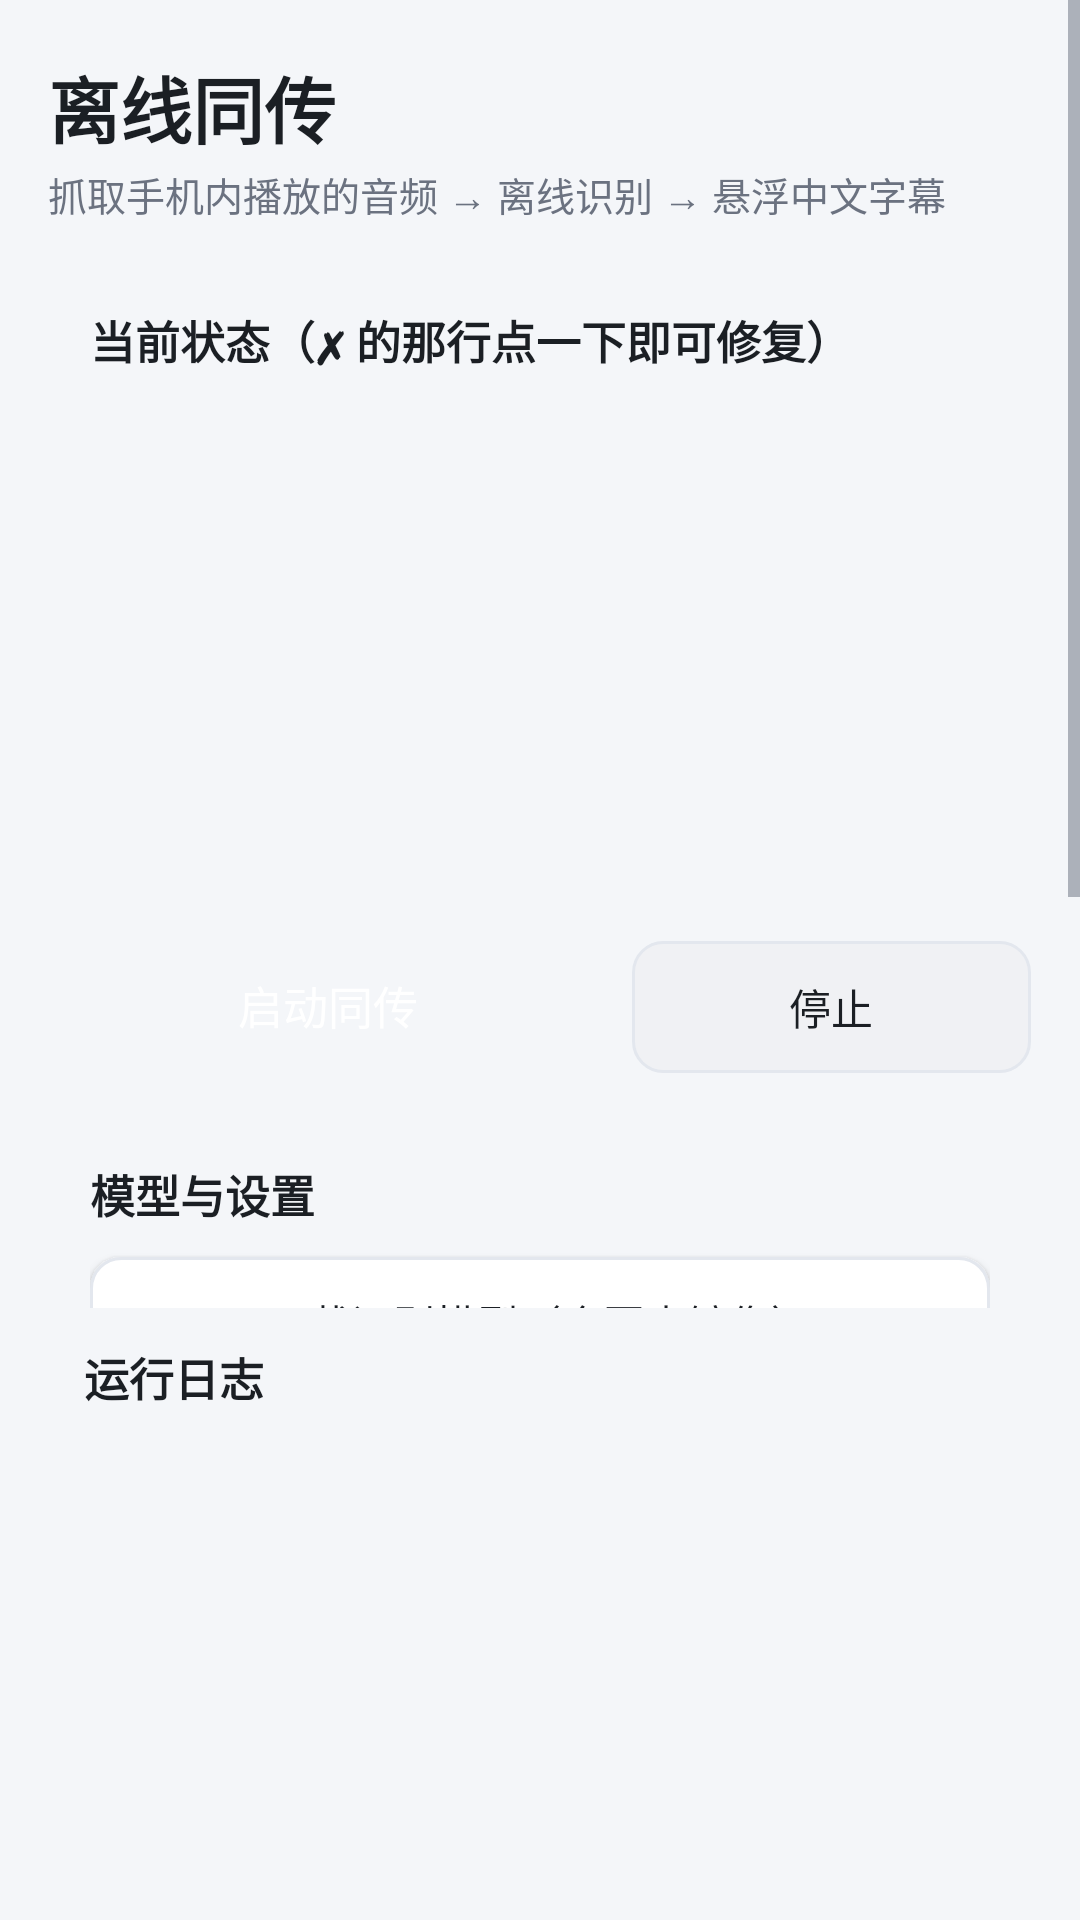

Produce the Android XML layout that renders to this screen, including the resource entries it uses.
<!-- AndroidManifest.xml: application theme AppTheme -->
<!-- res/layout/activity_main.xml -->
<?xml version="1.0" encoding="utf-8"?>
<LinearLayout xmlns:android="http://schemas.android.com/apk/res/android"
    android:layout_width="match_parent"
    android:layout_height="match_parent"
    android:orientation="vertical">

    <ScrollView
        android:layout_width="match_parent"
        android:layout_height="0dp"
        android:layout_weight="1"
        android:fillViewport="true">

        <LinearLayout
            android:layout_width="match_parent"
            android:layout_height="wrap_content"
            android:orientation="vertical"
            android:paddingStart="16dp"
            android:paddingEnd="16dp"
            android:paddingTop="18dp">

            <TextView
                android:layout_width="wrap_content"
                android:layout_height="wrap_content"
                android:text="@string/app_name"
                android:textColor="@color/text_primary"
                android:textSize="24sp"
                android:textStyle="bold" />

            <TextView
                android:layout_width="match_parent"
                android:layout_height="wrap_content"
                android:layout_marginTop="2dp"
                android:text="@string/header"
                android:textColor="@color/text_secondary"
                android:textSize="13sp" />

            
            <LinearLayout
                android:layout_width="match_parent"
                android:layout_height="wrap_content"
                android:layout_marginTop="14dp"
                android:background="@drawable/bg_card"
                android:orientation="vertical"
                android:padding="14dp">

                <TextView
                    style="@style/SectionTitle"
                    android:layout_width="wrap_content"
                    android:layout_height="wrap_content"
                    android:text="@string/section_status" />

                <TextView
                    android:id="@+id/tvRunState"
                    android:layout_width="match_parent"
                    android:layout_height="wrap_content"
                    android:layout_marginTop="8dp"
                    android:background="?android:attr/selectableItemBackground"
                    android:paddingTop="4dp"
                    android:paddingBottom="4dp"
                    android:textSize="15sp"
                    android:textStyle="bold" />

                <TextView
                    android:id="@+id/tvPermState"
                    android:layout_width="match_parent"
                    android:layout_height="wrap_content"
                    android:layout_marginTop="6dp"
                    android:background="?android:attr/selectableItemBackground"
                    android:paddingTop="4dp"
                    android:paddingBottom="4dp"
                    android:textSize="14sp" />

                <TextView
                    android:id="@+id/tvModelState"
                    android:layout_width="match_parent"
                    android:layout_height="wrap_content"
                    android:layout_marginTop="4dp"
                    android:background="?android:attr/selectableItemBackground"
                    android:paddingTop="4dp"
                    android:paddingBottom="4dp"
                    android:textSize="14sp" />

                <TextView
                    android:id="@+id/tvMtState"
                    android:layout_width="match_parent"
                    android:layout_height="wrap_content"
                    android:layout_marginTop="4dp"
                    android:background="?android:attr/selectableItemBackground"
                    android:paddingTop="4dp"
                    android:paddingBottom="4dp"
                    android:textSize="14sp" />

                <TextView
                    android:id="@+id/tvThermal"
                    android:layout_width="match_parent"
                    android:layout_height="wrap_content"
                    android:layout_marginTop="4dp"
                    android:paddingTop="4dp"
                    android:textSize="14sp" />
            </LinearLayout>

            
            <LinearLayout
                android:layout_width="match_parent"
                android:layout_height="wrap_content"
                android:layout_marginTop="14dp"
                android:orientation="horizontal">

                <Button
                    android:id="@+id/btnInterpret"
                    style="@style/PrimaryButton"
                    android:layout_width="0dp"
                    android:layout_height="wrap_content"
                    android:layout_weight="1.4"
                    android:text="@string/btn_interpret" />

                <Button
                    android:id="@+id/btnStop"
                    style="@style/SecondaryButton"
                    android:layout_width="0dp"
                    android:layout_height="wrap_content"
                    android:layout_marginStart="8dp"
                    android:layout_weight="1"
                    android:enabled="false"
                    android:text="@string/btn_stop" />
            </LinearLayout>

            
            <LinearLayout
                android:layout_width="match_parent"
                android:layout_height="wrap_content"
                android:layout_marginTop="14dp"
                android:background="@drawable/bg_card"
                android:orientation="vertical"
                android:padding="14dp">

                <TextView
                    style="@style/SectionTitle"
                    android:layout_width="wrap_content"
                    android:layout_height="wrap_content"
                    android:text="@string/section_model" />

                <Button
                    android:id="@+id/btnModel"
                    style="@style/SecondaryButton"
                    android:layout_width="match_parent"
                    android:layout_height="wrap_content"
                    android:layout_marginTop="10dp"
                    android:text="@string/btn_model" />

                <Button
                    android:id="@+id/btnImport"
                    style="@style/SecondaryButton"
                    android:layout_width="match_parent"
                    android:layout_height="wrap_content"
                    android:layout_marginTop="8dp"
                    android:text="@string/btn_import" />

                <Button
                    android:id="@+id/btnSettings"
                    style="@style/SecondaryButton"
                    android:layout_width="match_parent"
                    android:layout_height="wrap_content"
                    android:layout_marginTop="8dp"
                    android:text="@string/btn_settings" />
            </LinearLayout>

            <TextView
                android:layout_width="match_parent"
                android:layout_height="wrap_content"
                android:layout_marginTop="12dp"
                android:text="@string/tip_overlay_drag"
                android:textColor="@color/text_secondary"
                android:textSize="12sp" />

            <View
                android:layout_width="match_parent"
                android:layout_height="8dp" />
        </LinearLayout>
    </ScrollView>

    
    <LinearLayout
        android:layout_width="match_parent"
        android:layout_height="190dp"
        android:layout_marginStart="16dp"
        android:layout_marginEnd="16dp"
        android:layout_marginBottom="14dp"
        android:background="@drawable/bg_card"
        android:orientation="vertical"
        android:padding="12dp">

        <TextView
            style="@style/SectionTitle"
            android:layout_width="wrap_content"
            android:layout_height="wrap_content"
            android:text="@string/section_log" />

        <ScrollView
            android:id="@+id/logScroll"
            android:layout_width="match_parent"
            android:layout_height="0dp"
            android:layout_weight="1"
            android:layout_marginTop="6dp">

            <TextView
                android:id="@+id/log"
                android:layout_width="match_parent"
                android:layout_height="wrap_content"
                android:fontFamily="monospace"
                android:textColor="@color/text_secondary"
                android:textSize="11sp" />
        </ScrollView>
    </LinearLayout>

</LinearLayout>
<!-- resources referenced by this layout -->
<resources>
  <color name="text_primary">#1B1F24</color>
  <color name="text_secondary">#6B7280</color>
  <string name="app_name">离线同传</string>
  <string name="btn_import">从文件导入模型</string>
  <string name="btn_interpret">启动同传</string>
  <string name="btn_model">下载识别模型（含国内镜像）</string>
  <string name="btn_settings">⚙ 设置（翻译 API / 识别 / 字幕）</string>
  <string name="btn_stop">停止</string>
  <string name="header">抓取手机内播放的音频 → 离线识别 → 悬浮中文字幕</string>
  <string name="section_log">运行日志</string>
  <string name="section_model">模型与设置</string>
  <string name="section_status">当前状态（✗ 的那行点一下即可修复）</string>
  <string name="tip_overlay_drag">提示：字幕出现后可按住拖动到任意位置，松手自动记住；单击字幕切换「详细/精简」。</string>
  <style name="PrimaryButton">
          <item name="android:background">@drawable/bg_button_primary</item>
          <item name="android:textColor">@color/white</item>
          <item name="android:textAllCaps">false</item>
          <item name="android:textSize">15sp</item>
          <item name="android:minHeight">48dp</item>
      </style>
  <style name="SecondaryButton">
          <item name="android:background">@drawable/bg_button_secondary</item>
          <item name="android:textColor">@color/text_primary</item>
          <item name="android:textAllCaps">false</item>
          <item name="android:textSize">14sp</item>
          <item name="android:minHeight">44dp</item>
      </style>
  <style name="SectionTitle">
          <item name="android:textSize">15sp</item>
          <item name="android:textStyle">bold</item>
          <item name="android:textColor">@color/text_primary</item>
      </style>
  <style name="AppTheme" parent="@android:style/Theme.Material.Light.NoActionBar">
          <item name="android:windowBackground">@color/bg</item>
          <item name="android:colorAccent">@color/primary</item>
          <item name="android:colorPrimary">@color/primary</item>
          <item name="android:colorPrimaryDark">@color/primary_dark</item>
          <item name="android:statusBarColor">@color/primary_dark</item>
          <item name="android:textColorPrimary">@color/text_primary</item>
          <item name="android:textColorSecondary">@color/text_secondary</item>
      </style>
  <color name="white">#FFFFFF</color>
  <!-- drawable bg_button_secondary (drawable) -->
  <?xml version="1.0" encoding="utf-8"?>
  <selector xmlns:android="http://schemas.android.com/apk/res/android">
      <item android:state_enabled="false">
          <shape android:shape="rectangle">
              <solid android:color="#F0F1F4" />
              <corners android:radius="10dp" />
              <stroke
                  android:width="1dp"
                  android:color="@color/card_stroke" />
          </shape>
      </item>
      <item android:state_pressed="true">
          <shape android:shape="rectangle">
              <solid android:color="#E8EEFB" />
              <corners android:radius="10dp" />
              <stroke
                  android:width="1dp"
                  android:color="@color/primary" />
          </shape>
      </item>
      <item>
          <shape android:shape="rectangle">
              <solid android:color="@color/card" />
              <corners android:radius="10dp" />
              <stroke
                  android:width="1dp"
                  android:color="@color/card_stroke" />
          </shape>
      </item>
  </selector>
  <color name="bg">#F4F6F9</color>
  <color name="primary">#2F6FED</color>
  <color name="primary_dark">#1F4FB0</color>
  <color name="card_stroke">#E3E7EE</color>
  <color name="card">#FFFFFF</color>
</resources>
